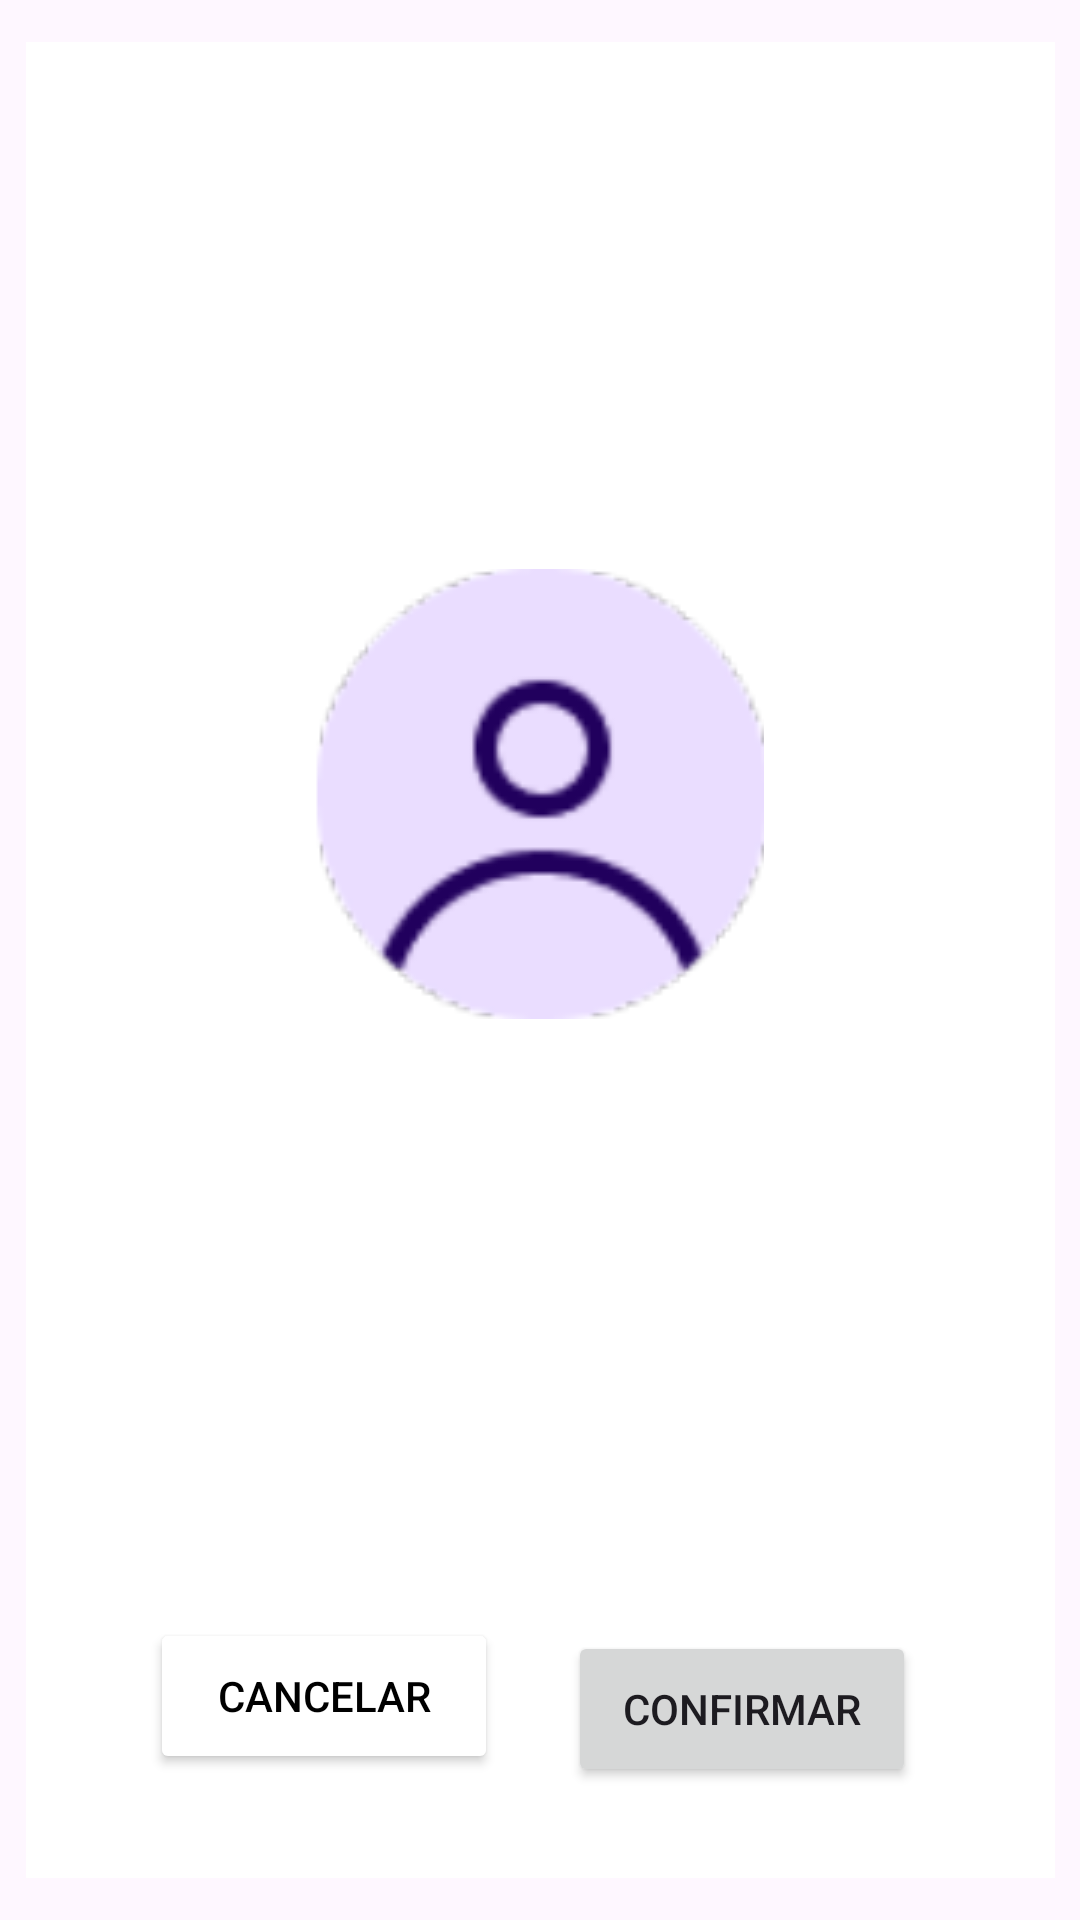

The Android layout XML behind this screen, and the referenced resources:
<!-- AndroidManifest.xml: application theme Theme.UcompensarEasyTaskAS -->
<!-- res/layout/activity_profile_username.xml -->
<?xml version="1.0" encoding="utf-8"?>
<androidx.constraintlayout.widget.ConstraintLayout xmlns:android="http://schemas.android.com/apk/res/android"
    xmlns:app="http://schemas.android.com/apk/res-auto"
    xmlns:tools="http://schemas.android.com/tools"
    android:id="@+id/main"
    android:layout_width="match_parent"
    android:layout_height="match_parent"
    tools:context=".Register.profileUsername">

    <LinearLayout
        android:layout_width="343dp"
        android:layout_height="612dp"
        android:orientation="vertical"
        app:layout_constraintBottom_toBottomOf="parent"
        app:layout_constraintEnd_toEndOf="parent"
        app:layout_constraintStart_toStartOf="parent"
        app:layout_constraintTop_toTopOf="parent">

        <androidx.constraintlayout.widget.ConstraintLayout
            android:layout_width="match_parent"
            android:layout_height="match_parent"
            android:background="@color/white">




            <ImageButton
                android:id="@+id/perfil_image"
                android:layout_width="258dp"
                android:layout_height="267dp"
                android:background="#00FFFFFF"
                android:contentDescription="perfil_button_description"
                app:layout_constraintBottom_toBottomOf="parent"
                app:layout_constraintEnd_toEndOf="parent"
                app:layout_constraintHorizontal_bias="0.494"
                app:layout_constraintStart_toStartOf="parent"
                app:layout_constraintTop_toTopOf="parent"
                app:layout_constraintVertical_bias="0.339"
                app:srcCompat="@drawable/profile_button" />

            <Button
                android:id="@+id/cancel_button"
                android:layout_width="116dp"
                android:layout_height="52dp"
                android:layout_weight="1"
                android:backgroundTint="@color/white"
                android:text="Cancelar"
                android:textColor="#000000"
                app:layout_constraintBottom_toBottomOf="parent"
                app:layout_constraintEnd_toEndOf="parent"
                app:layout_constraintHorizontal_bias="0.182"
                app:layout_constraintStart_toStartOf="parent"
                app:layout_constraintTop_toTopOf="parent"
                app:layout_constraintVertical_bias="0.938" />

            <Button
                android:id="@+id/confirm_button"
                android:layout_width="116dp"
                android:layout_height="52dp"
                android:layout_weight="1"
                android:text="Confirmar"
                app:layout_constraintBottom_toBottomOf="parent"
                app:layout_constraintEnd_toEndOf="parent"
                app:layout_constraintHorizontal_bias="0.796"
                app:layout_constraintStart_toStartOf="parent"
                app:layout_constraintTop_toTopOf="parent"
                app:layout_constraintVertical_bias="0.946" />
        </androidx.constraintlayout.widget.ConstraintLayout>

    </LinearLayout>

</androidx.constraintlayout.widget.ConstraintLayout>
<!-- resources referenced by this layout -->
<resources>
  <color name="white">#FFFFFFFF</color>
  <!-- drawable profile_button: png bitmap (drawable, 12428 bytes) -->
  <style name="Theme.UcompensarEasyTaskAS" parent="Base.Theme.UcompensarEasyTaskAS" />
  <style name="Base.Theme.UcompensarEasyTaskAS" parent="Theme.Material3.DayNight.NoActionBar">
          
          
      </style>
</resources>
